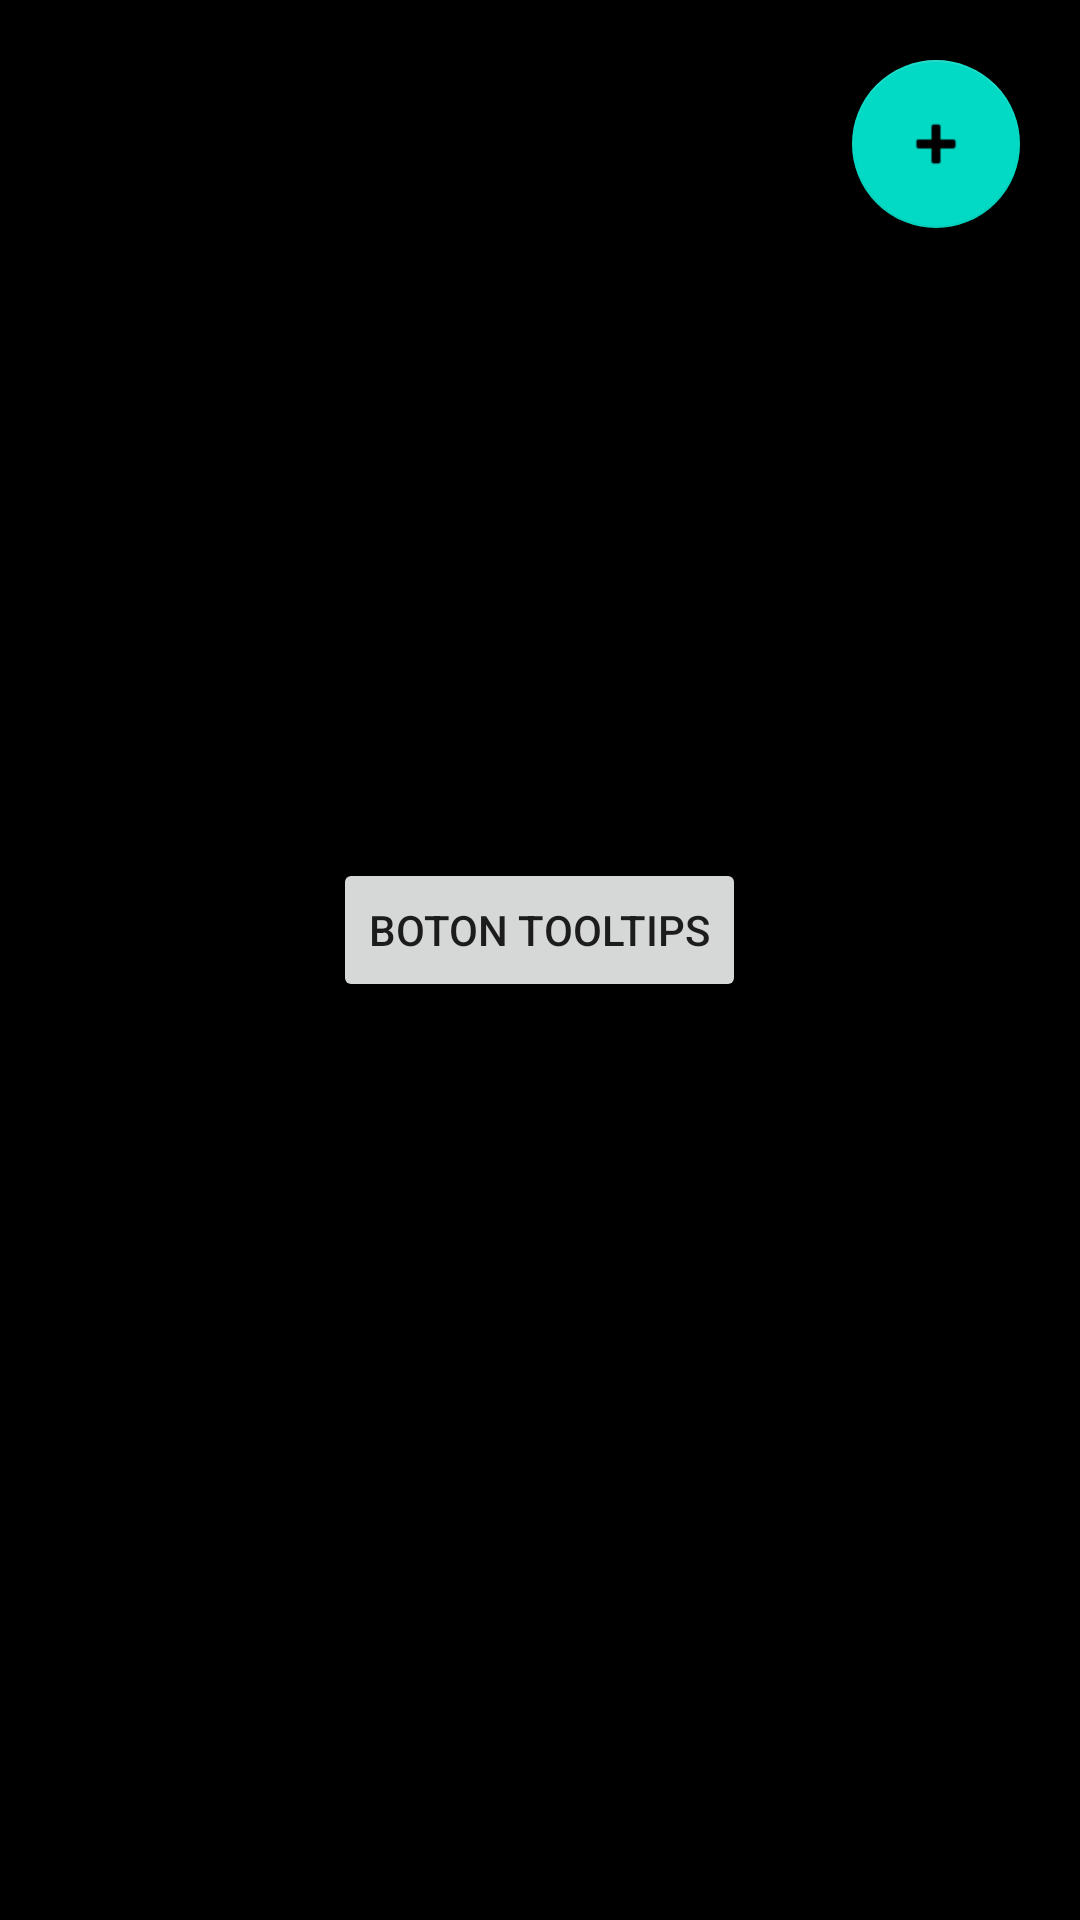

Layout XML and referenced resources for this Android screen:
<!-- AndroidManifest.xml: application theme Theme.ElementosExpertosA -->
<!-- res/layout/fragment_blank.xml -->
<?xml version="1.0" encoding="utf-8"?>
<LinearLayout
    xmlns:android="http://schemas.android.com/apk/res/android"
    xmlns:app="http://schemas.android.com/apk/res-auto"
    xmlns:tools="http://schemas.android.com/tools"
    android:layout_width="match_parent"
    android:orientation="vertical"
    android:layout_height="match_parent"
    android:background="@color/black"
    tools:context=".BlankFragment">



    
    <com.google.android.material.floatingactionbutton.FloatingActionButton
        android:id="@+id/floatingAB"
        android:layout_width="wrap_content"
        android:layout_height="wrap_content"
        android:layout_gravity="bottom|end"
        app:fabSize="auto"
        android:layout_marginTop="20dp"
        android:layout_marginRight="20dp"
        android:layout_marginBottom="10dp"
        android:src="@android:drawable/ic_input_add" />




    <ImageView
        android:id="@+id/imagenA"
        android:layout_width="200dp"
        android:layout_height="200dp"
        android:src="@drawable/letra_a"
        android:layout_gravity="center"
        >

    </ImageView>

    <Button
        android:id="@+id/botonToolTips"
        android:layout_width="wrap_content"
        android:layout_gravity="center"
        android:layout_height="wrap_content"
        android:gravity="center"
        android:text="Boton TOOLTIPS" />



</LinearLayout>
<!-- resources referenced by this layout -->
<resources>
  <style name="Theme.ElementosExpertosA" parent="Theme.MaterialComponents.DayNight.DarkActionBar">
          
          <item name="colorPrimary">@color/purple_500</item>
          <item name="colorPrimaryVariant">@color/purple_700</item>
          <item name="colorOnPrimary">@color/white</item>
          
          <item name="colorSecondary">@color/teal_200</item>
          <item name="colorSecondaryVariant">@color/teal_700</item>
          <item name="colorOnSecondary">@color/black</item>
          
          <item name="android:statusBarColor">?attr/colorPrimaryVariant</item>
          
      </style>
  <!-- not gathered from this repository: default colours our renderer supplied (Android Studio template values) -->
  <color name="purple_500">#FF6200EE</color>
  <color name="purple_700">#FF3700B3</color>
  <color name="teal_200">#FF03DAC5</color>
  <color name="teal_700">#FF018786</color>
  <color name="black">#FF000000</color>
  <color name="white">#FFFFFFFF</color>
</resources>
